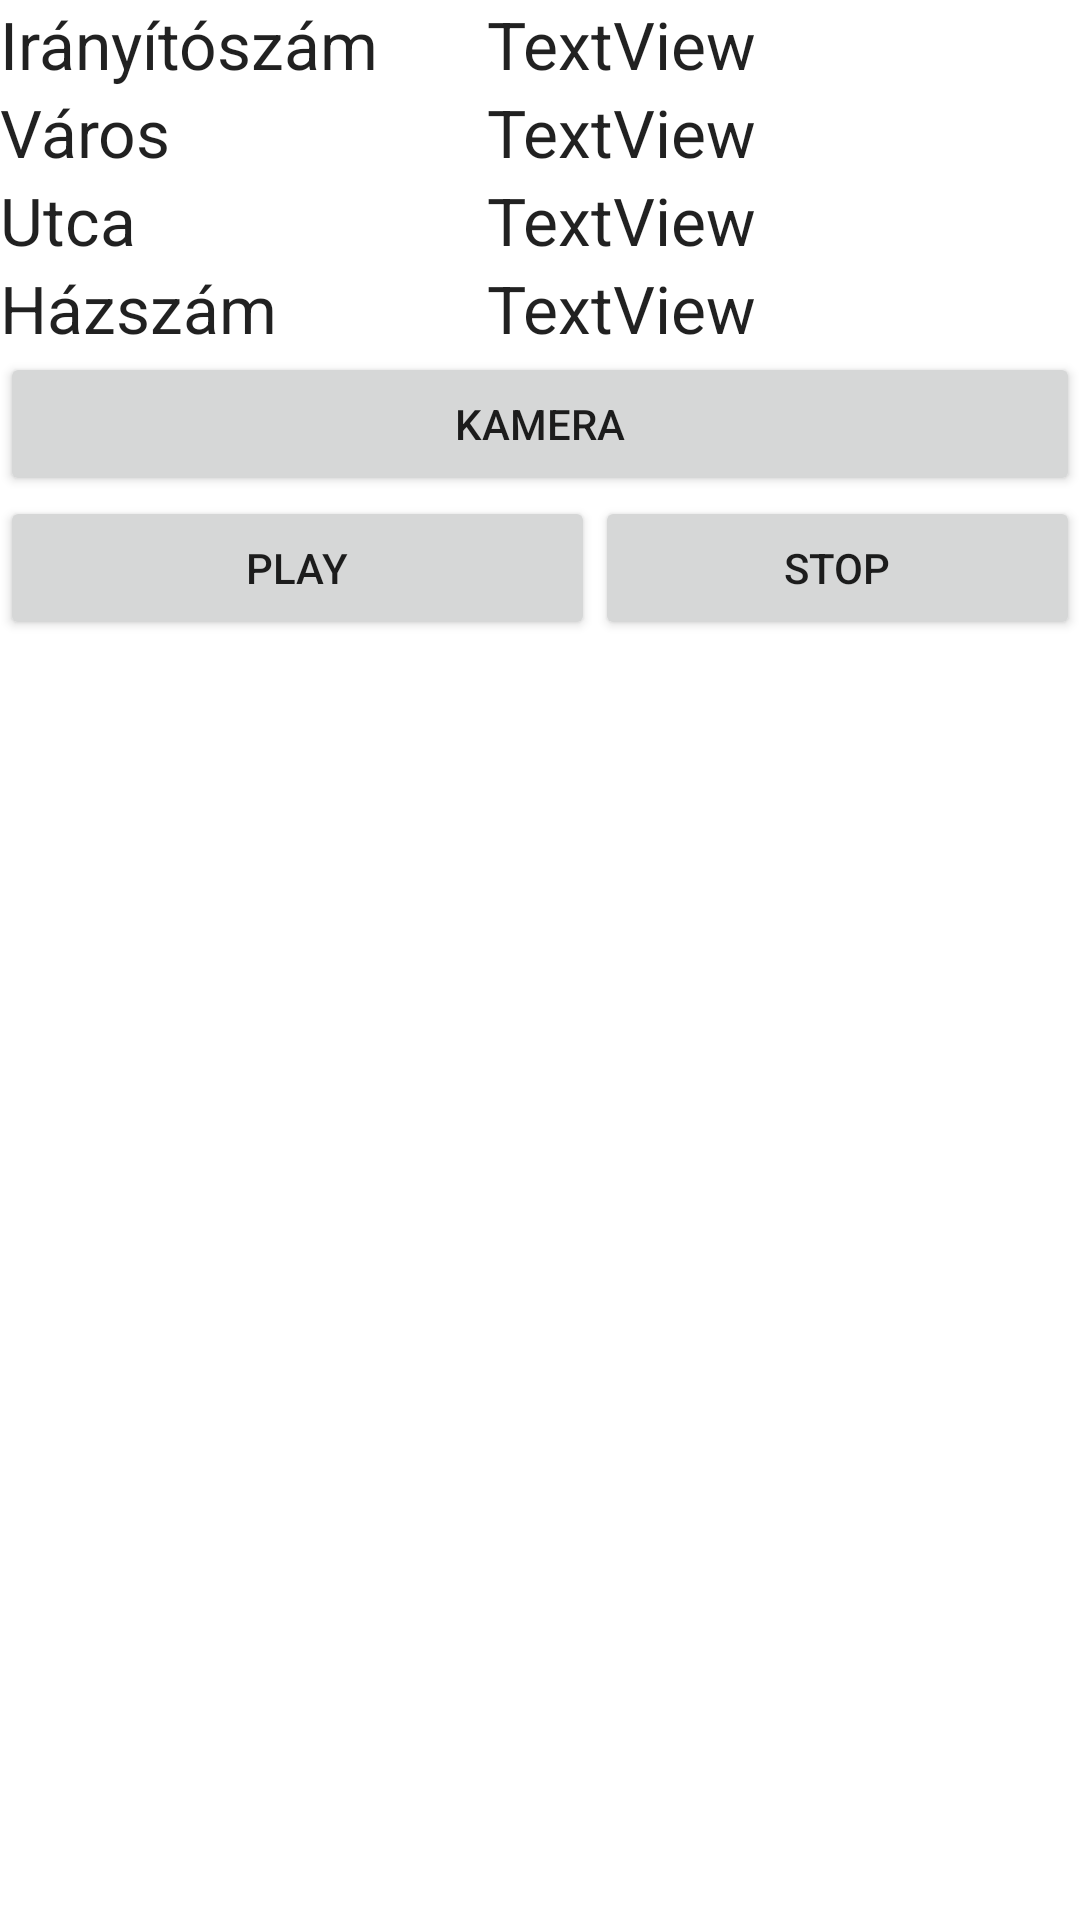

Layout XML and referenced resources for this Android screen:
<!-- AndroidManifest.xml: application theme Theme.Mobilprogramozas2023FOSZ -->
<!-- res/layout/activity_cim_kiir.xml -->
<?xml version="1.0" encoding="utf-8"?>
<androidx.constraintlayout.widget.ConstraintLayout xmlns:android="http://schemas.android.com/apk/res/android"
    xmlns:app="http://schemas.android.com/apk/res-auto"
    xmlns:tools="http://schemas.android.com/tools"
    android:layout_width="match_parent"
    android:layout_height="match_parent"
    tools:context=".CimKiir">

    <TableLayout
        android:id ="@+id/table"
        android:layout_width="match_parent"
        android:layout_height="match_parent"
        app:layout_constraintBottom_toBottomOf="parent"
        app:layout_constraintEnd_toEndOf="parent"
        app:layout_constraintStart_toStartOf="parent"
        app:layout_constraintTop_toTopOf="parent">

        <TableRow
            android:layout_width="match_parent"
            android:layout_height="match_parent">

            <TextView
                android:id="@+id/textView"
                android:layout_width="wrap_content"
                android:layout_height="wrap_content"
                android:layout_weight="1"
                android:text="@string/iranyitoszam"
                android:textAppearance="@style/TextAppearance.AppCompat.Large" />

            <TextView
                android:id="@+id/textView2"
                android:layout_width="wrap_content"
                android:layout_height="wrap_content"
                android:layout_weight="3"
                android:text="TextView"
                android:textAppearance="@style/TextAppearance.AppCompat.Large"/>
        </TableRow>

        <TableRow
            android:layout_width="match_parent"
            android:layout_height="match_parent">

            <TextView
                android:id="@+id/textView3"
                android:layout_width="wrap_content"
                android:layout_height="wrap_content"
                android:layout_weight="1"
                android:text="@string/varos"
                android:textAppearance="@style/TextAppearance.AppCompat.Large" />

            <TextView
                android:id="@+id/textView4"
                android:layout_width="wrap_content"
                android:layout_height="wrap_content"
                android:text="TextView"
                android:layout_weight = "3"
                android:textAppearance="@style/TextAppearance.AppCompat.Large"/>
        </TableRow>

        <TableRow
            android:layout_width="match_parent"
            android:layout_height="match_parent">

            <TextView
                android:id="@+id/textView6"
                android:layout_width="wrap_content"
                android:layout_height="wrap_content"
                android:layout_weight="1"
                android:text="@string/utca"
                android:textAppearance="@style/TextAppearance.AppCompat.Large" />

            <TextView
                android:id="@+id/textView5"
                android:layout_width="wrap_content"
                android:layout_height="wrap_content"
                android:text="TextView"
                android:layout_weight = "3"
                android:textAppearance="@style/TextAppearance.AppCompat.Large"/>
        </TableRow>

        <TableRow
            android:layout_width="match_parent"
            android:layout_height="match_parent">

            <TextView
                android:id="@+id/textView7"
                android:layout_width="wrap_content"
                android:layout_height="wrap_content"
                android:layout_weight="1"
                android:text="@string/hazszam"
                android:textAppearance="@style/TextAppearance.AppCompat.Large" />

            <TextView
                android:id="@+id/textView8"
                android:layout_width="wrap_content"
                android:layout_height="wrap_content"
                android:text="TextView"
                android:layout_weight = "3"
                android:textAppearance="@style/TextAppearance.AppCompat.Large"/>
        </TableRow>

        <TableRow
            android:layout_width="match_parent"
            android:layout_height="match_parent" >

            <Button
                android:id="@+id/kameragomb"
                android:layout_width="wrap_content"
                android:layout_height="wrap_content"
                android:layout_weight="1"
                android:text="@string/Kamera" />
        </TableRow>

        <TableRow
            android:layout_width="match_parent"
            android:layout_height="match_parent" >

            <Button
                android:id="@+id/play"
                android:layout_width="wrap_content"
                android:layout_height="wrap_content"
                android:text="@string/play"
                android:layout_weight="1"/>

            <Button
                android:id="@+id/stop"
                android:layout_width="wrap_content"
                android:layout_height="wrap_content"
                android:layout_weight="1"
                android:text="@string/stop" />
        </TableRow>
    </TableLayout>

</androidx.constraintlayout.widget.ConstraintLayout>
<!-- resources referenced by this layout -->
<resources>
  <string name="Kamera">Kamera</string>
  <string name="hazszam">Házszám</string>
  <string name="iranyitoszam">Irányítószám</string>
  <string name="play">Play</string>
  <string name="stop">Stop</string>
  <string name="utca">Utca</string>
  <string name="varos">Város</string>
  <style name="Theme.Mobilprogramozas2023FOSZ" parent="Theme.MaterialComponents.DayNight.DarkActionBar">
          
          <item name="colorPrimary">@color/teal_200</item>
          <item name="colorPrimaryVariant">@color/vicc</item>
          <item name="colorOnPrimary">@color/white</item>
          
          <item name="colorSecondary">@color/teal_200</item>
          <item name="colorSecondaryVariant">@color/teal_700</item>
          <item name="colorOnSecondary">@color/black</item>
          
          <item name="android:statusBarColor" tools:targetApi="l">?attr/colorPrimaryVariant</item>
          
      </style>
  <color name="teal_200">#FF03DAC5</color>
  <color name="vicc">#ababab</color>
  <color name="white">#FFFFFFFF</color>
  <color name="teal_700">#FF018786</color>
  <color name="black">#FF000000</color>
</resources>
